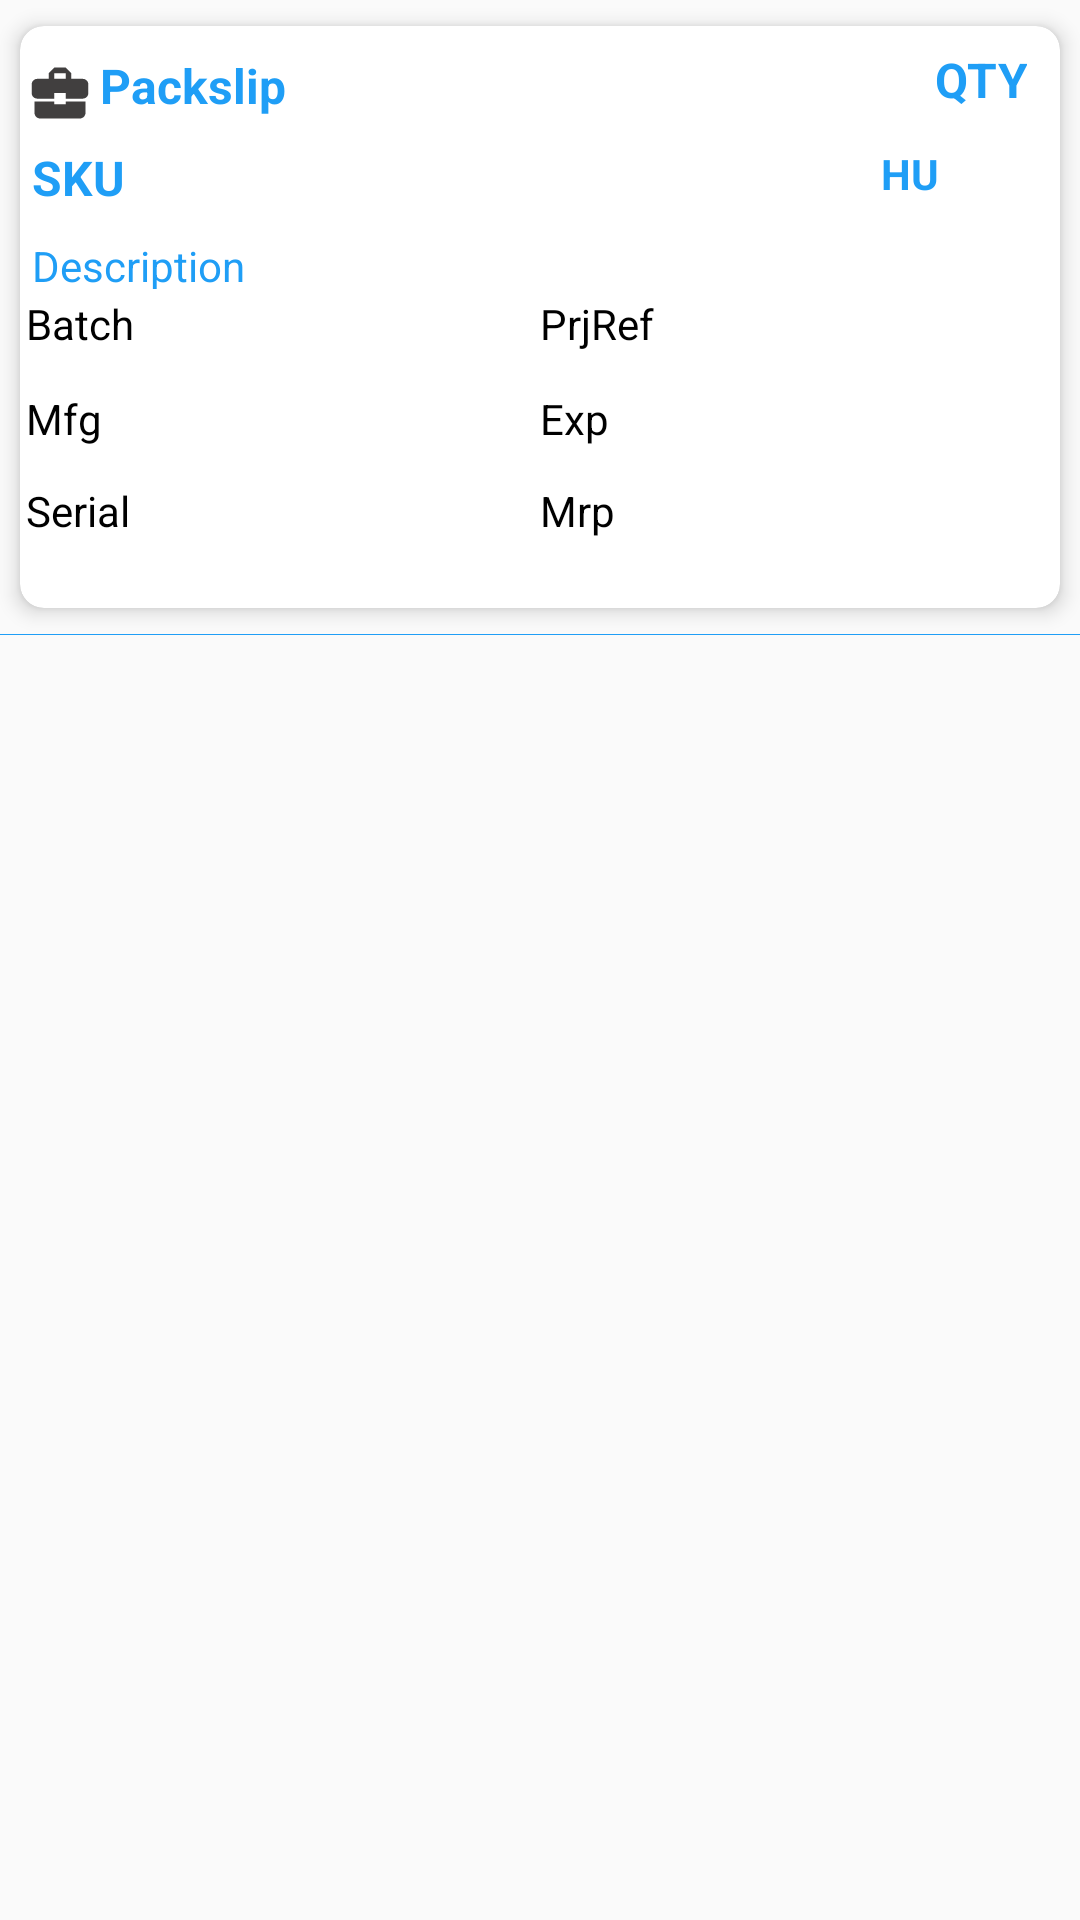

Android layout source for this screen:
<!-- AndroidManifest.xml: application theme AppTheme -->
<!-- res/layout/packinginfo_row.xml -->
<?xml version="1.0" encoding="utf-8"?>
<LinearLayout
    xmlns:android="http://schemas.android.com/apk/res/android"
    xmlns:card_view="http://schemas.android.com/apk/res-auto"
    android:layout_width="match_parent"
    android:layout_height="wrap_content"
    android:orientation="vertical">

    <android.support.v7.widget.CardView

        android:layout_width="match_parent"
        android:layout_height="wrap_content"
        android:padding="3dp"
        card_view:cardCornerRadius="8dp"
        card_view:cardElevation="4dp"
        card_view:cardUseCompatPadding="true"
        card_view:contentPadding="2dp">

        <LinearLayout
            android:layout_width="match_parent"
            android:layout_height="190dp"
            android:orientation="vertical"
            android:weightSum="6">

            <LinearLayout
                android:layout_width="match_parent"
                android:layout_height="0dp"
                android:layout_marginTop="5dp"
                android:layout_weight="1"
                android:orientation="horizontal"
                android:weightSum="3">

                <ImageView
                    android:id="@+id/imageView"
                    android:layout_width="0dp"
                    android:layout_height="match_parent"
                    android:layout_weight="0.2"
                    android:src="@drawable/sku_bag" />

                <TextView
                    android:id="@+id/txtSONumber"
                    android:layout_width="0dp"
                    android:layout_height="match_parent"
                    android:layout_weight="1.9"
                    android:gravity="left"
                    android:padding="2dp"
                    android:paddingLeft="5dp"
                    android:text="Packslip"
                    android:textColor="@color/colorAccent"
                    android:textSize="16sp"
                    android:textStyle="bold" />

                <TextView
                    android:id="@+id/txtQTY"
                    android:layout_width="0dp"
                    android:layout_height="match_parent"
                    android:layout_alignParentRight="true"
                    android:layout_weight="0.9"
                    android:gravity="right"
                    android:paddingRight="9dp"
                    android:text="QTY"
                    android:textColor="@color/colorAccent"
                    android:textSize="16sp"
                    android:textStyle="bold" />

            </LinearLayout>


            <LinearLayout
                android:layout_width="match_parent"
                android:layout_height="0dp"
                android:layout_weight="1"
                android:orientation="horizontal"
                android:weightSum="2.3">

                <TextView
                    android:id="@+id/txtSKU"
                    android:layout_width="0dp"
                    android:layout_height="match_parent"
                    android:layout_weight="1.9"
                    android:gravity="left"
                    android:padding="2dp"
                    android:text="SKU"
                    android:textColor="@color/colorAccent"
                    android:textSize="16sp"
                    android:textStyle="bold" />

                <TextView
                    android:id="@+id/txtHU"
                    android:layout_width="0dp"
                    android:layout_height="match_parent"
                    android:layout_weight="0.4"
                    android:gravity="left"
                    android:padding="2dp"
                    android:text="HU"
                    android:textColor="@color/colorAccent"
                    android:textSize="14sp"
                    android:textStyle="bold" />


            </LinearLayout>


            <TextView
                android:id="@+id/txtDescription"
                android:layout_width="match_parent"
                android:layout_height="0dp"
                android:layout_weight="0.7"
                android:gravity="left"
                android:padding="2dp"
                android:text="Description"
                android:textColor="@color/colorAccent"
                android:textSize="14sp"
                android:textStyle="normal"
                android:visibility="visible" />

            <LinearLayout
                android:layout_width="match_parent"
                android:layout_height="1dp"
                android:layout_weight="1"
                android:orientation="horizontal"
                android:weightSum="2">

                <TextView
                    android:id="@+id/txtBatch"
                    android:layout_width="0dp"
                    android:layout_height="wrap_content"
                    android:layout_weight="1"

                    android:text="Batch"
                    android:textColor="@color/black"
                    android:textSize="14sp"
                    android:textStyle="normal" />

                <TextView
                    android:id="@+id/txtPrjRef"
                    android:layout_width="0dp"
                    android:layout_height="wrap_content"
                    android:layout_weight="1"
                    android:text="PrjRef"
                    android:textColor="@color/black"
                    android:textSize="14sp" />


            </LinearLayout>

            <LinearLayout
                android:layout_width="match_parent"
                android:layout_height="0dp"
                android:layout_weight="1"
                android:orientation="horizontal"
                android:weightSum="2">

                <TextView
                    android:id="@+id/txtMfg"
                    android:layout_width="0dp"
                    android:layout_height="wrap_content"
                    android:layout_weight="1"
                    android:gravity="left"

                    android:singleLine="true"
                    android:text="Mfg"
                    android:textColor="@color/black"
                    android:textSize="14sp"
                    android:textStyle="normal" />

                <TextView
                    android:id="@+id/txtExp"
                    android:layout_width="0dp"
                    android:layout_height="wrap_content"
                    android:layout_weight="1"
                    android:gravity="left"
                    android:singleLine="true"
                    android:text="Exp"
                    android:textColor="@color/black"
                    android:textSize="14sp"
                    android:textStyle="normal" />


            </LinearLayout>

            <LinearLayout
                android:layout_width="match_parent"
                android:layout_height="0dp"
                android:layout_weight="1"
                android:orientation="horizontal"
                android:weightSum="2">

                <TextView
                    android:id="@+id/txtSerialNo"
                    android:layout_width="0dp"
                    android:layout_height="wrap_content"
                    android:layout_weight="1"
                    android:gravity="left"
                    android:text="Serial"
                    android:textColor="@color/black"
                    android:textSize="14sp"
                    android:textStyle="normal" />

                <TextView
                    android:id="@+id/txtMrp"
                    android:layout_width="0dp"
                    android:layout_height="wrap_content"
                    android:layout_weight="1"
                    android:gravity="left"

                    android:text="Mrp"
                    android:textColor="@color/black"
                    android:textSize="14sp"
                    android:textStyle="normal" />


            </LinearLayout>



        </LinearLayout>


    </android.support.v7.widget.CardView>
    <TextView
        android:layout_width="match_parent"
        android:layout_height="1px"
        android:gravity="left"
        android:background="@color/colorAccent"
        android:textSize="14sp"
        android:textStyle="bold"
        android:visibility="visible" />
</LinearLayout>
<!-- resources referenced by this layout -->
<resources>
  <color name="black">#000000</color>
  <color name="colorAccent">#1F9EF6</color>
  <!-- drawable sku_bag (drawable) -->
  <vector xmlns:android="http://schemas.android.com/apk/res/android"
          android:width="24dp"
          android:height="24dp"
          android:viewportWidth="24.0"
          android:viewportHeight="24.0"
          android:tint="#413F3F">
      <path
          android:fillColor="@android:color/white"
          android:pathData="M10,16v-1L3.01,15L3,19c0,1.11 0.89,2 2,2h14c1.11,0 2,-0.89 2,-2v-4h-7v1h-4zM20,7h-4.01L15.99,5l-2,-2h-4l-2,2v2L4,7c-1.1,0 -2,0.9 -2,2v3c0,1.11 0.89,2 2,2h6v-2h4v2h6c1.1,0 2,-0.9 2,-2L22,9c0,-1.1 -0.9,-2 -2,-2zM14,7h-4L10,5h4v2z"/>
  </vector>
  <style name="AppTheme" parent="Theme.AppCompat.Light.NoActionBar">
          
          <item name="colorPrimary">@color/colorPrimary</item>
          <item name="colorPrimaryDark">@color/colorPrimaryDark</item>
          <item name="colorAccent">#3ACBF6</item>
          <item name="android:listDivider">@color/white</item>
          <item name="windowActionBar">false</item>
          <item name="windowNoTitle">true</item>
      </style>
  <color name="colorPrimary">#30739f</color>
  <color name="colorPrimaryDark">#008cec</color>
  <color name="white">#ffffff</color>
</resources>
